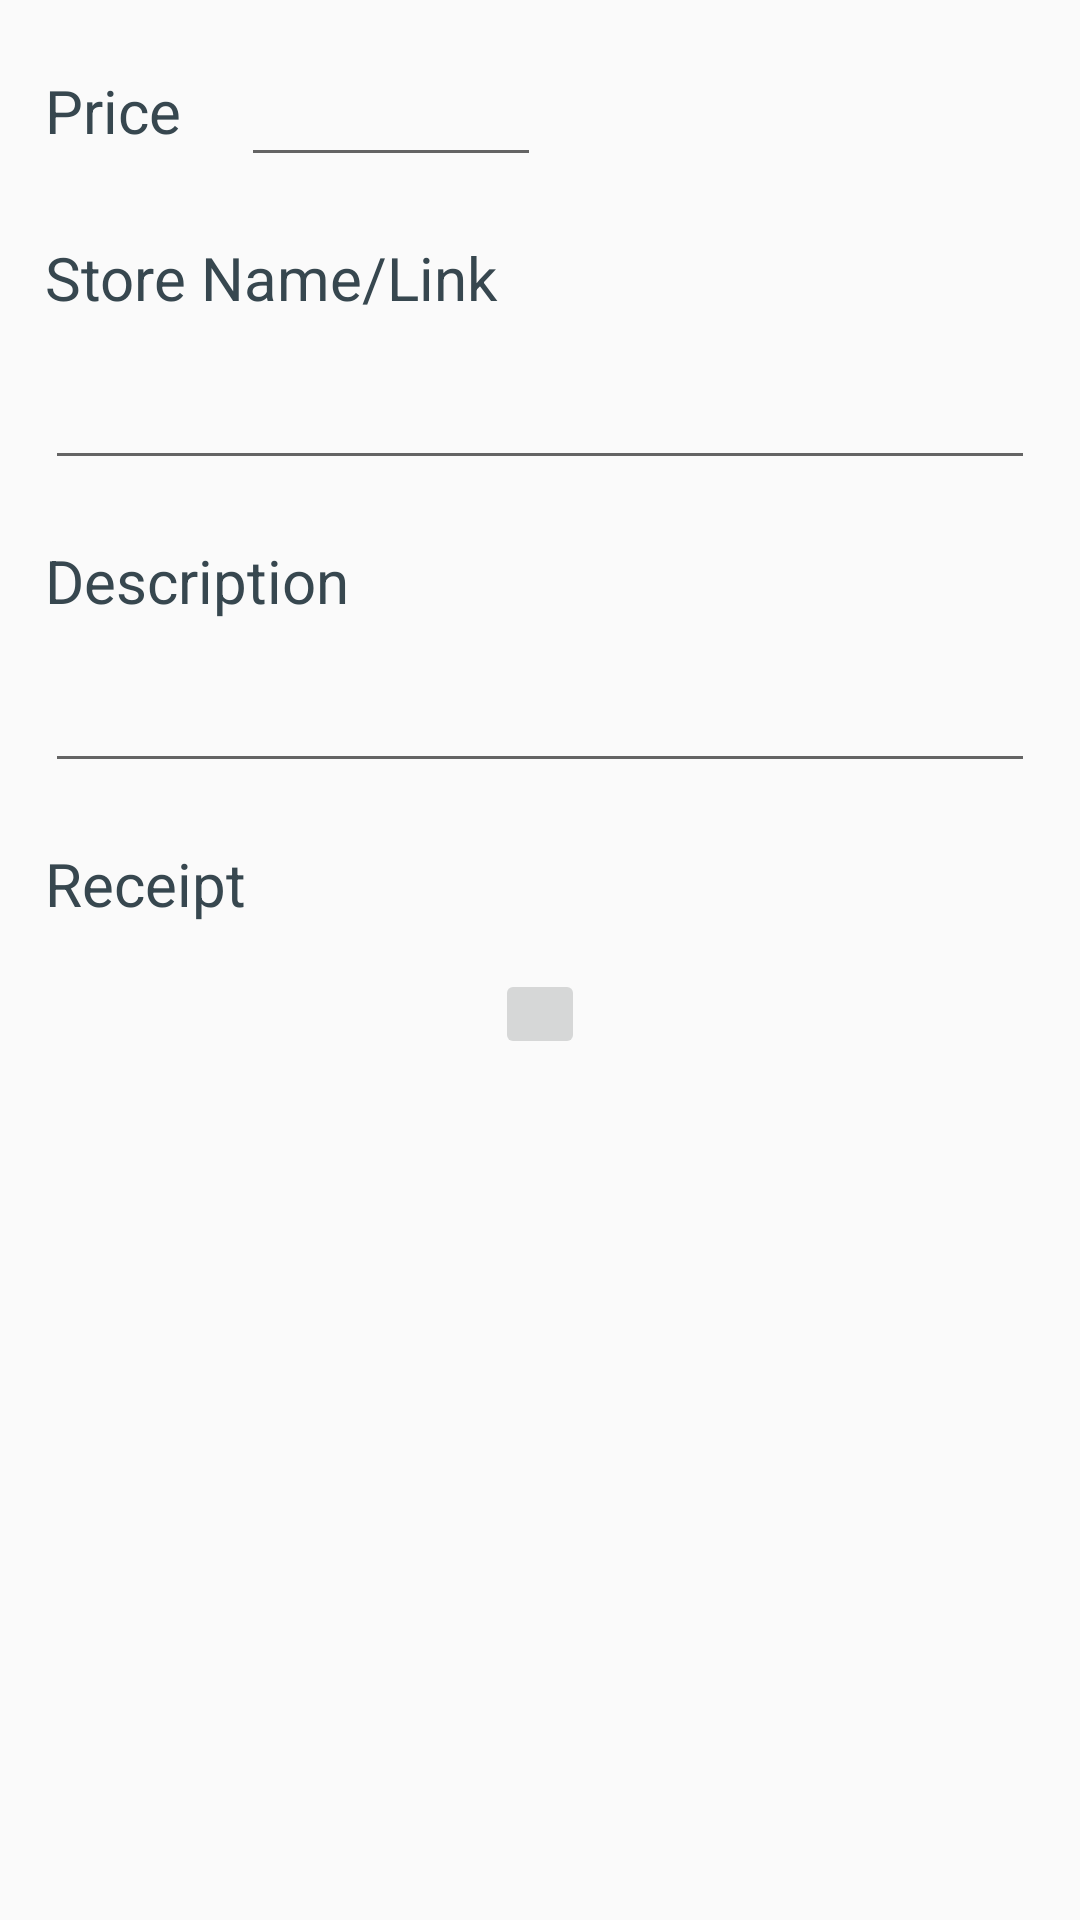

Produce the Android XML layout that renders to this screen, including the resource entries it uses.
<!-- AndroidManifest.xml: application theme AppTheme -->
<!-- res/layout/dialog_buy_item.xml -->
<?xml version="1.0" encoding="utf-8"?>
<LinearLayout xmlns:android="http://schemas.android.com/apk/res/android"
    android:orientation="vertical" android:layout_width="wrap_content"
    android:layout_height="wrap_content"
    android:padding="15dp">
    <LinearLayout
        android:layout_height="wrap_content"
        android:layout_width="match_parent">
        <TextView
            android:layout_height="wrap_content"
            android:layout_width="wrap_content"
            android:paddingRight="20dp"
            android:text="@string/price"
            android:textColor="@color/material_blue_grey_800"
            android:textSize="20sp"
            android:layout_gravity="center" />
        <EditText
            android:id ="@+id/price_edit_text"
            android:layout_height="wrap_content"
            android:layout_width="100dp"
            android:inputType="number|numberDecimal"
            android:textSize="20sp"/>
    </LinearLayout>
    <TextView
        android:layout_height="wrap_content"
        android:layout_width="match_parent"
        android:paddingTop="20dip"
        android:text="@string/store_name"
        android:textColor="@color/material_blue_grey_800"
        android:textSize="20sp"
        />
    <EditText
        android:id="@+id/store_edit_text"
        android:layout_width="fill_parent"
        android:layout_height="wrap_content"
        android:paddingTop="20dip"
        android:textSize="20sp"
        android:layout_gravity="center"
        />
    <TextView
        android:layout_height="wrap_content"
        android:layout_width="match_parent"
        android:paddingTop="20dip"
        android:text="@string/description"
        android:textColor="@color/material_blue_grey_800"
        android:textSize="20sp"
        />
    <EditText
        android:id="@+id/describe_edit_text"
        android:layout_width="fill_parent"
        android:layout_height="wrap_content"
        android:paddingTop="20dip"
        android:textSize="20sp"
        android:layout_gravity="center"
        />
    <TextView
        android:id="@+id/item_receipt_text"
        android:layout_height="wrap_content"
        android:layout_width="match_parent"
        android:textSize="20sp"
        android:text="@string/receipt"
        android:paddingTop="20dp"
        android:paddingBottom="15dp"
        android:textColor="@color/material_blue_grey_800"
        />
    <ImageButton
        android:id="@+id/item_receipt_image"
        android:padding="15dp"
        android:layout_height="wrap_content"
        android:layout_width="wrap_content"
        android:layout_gravity="center"/>

</LinearLayout>
<!-- resources referenced by this layout -->
<resources>
  <string name="description">Description</string>
  <string name="price">Price</string>
  <string name="receipt">Receipt</string>
  <string name="store_name">Store Name/Link</string>
  <style name="AppTheme" parent="Theme.AppCompat.Light.NoActionBar">
          
          <item name="windowActionBar">false</item>
          <item name="android:windowNoTitle">true</item>
      </style>
</resources>
